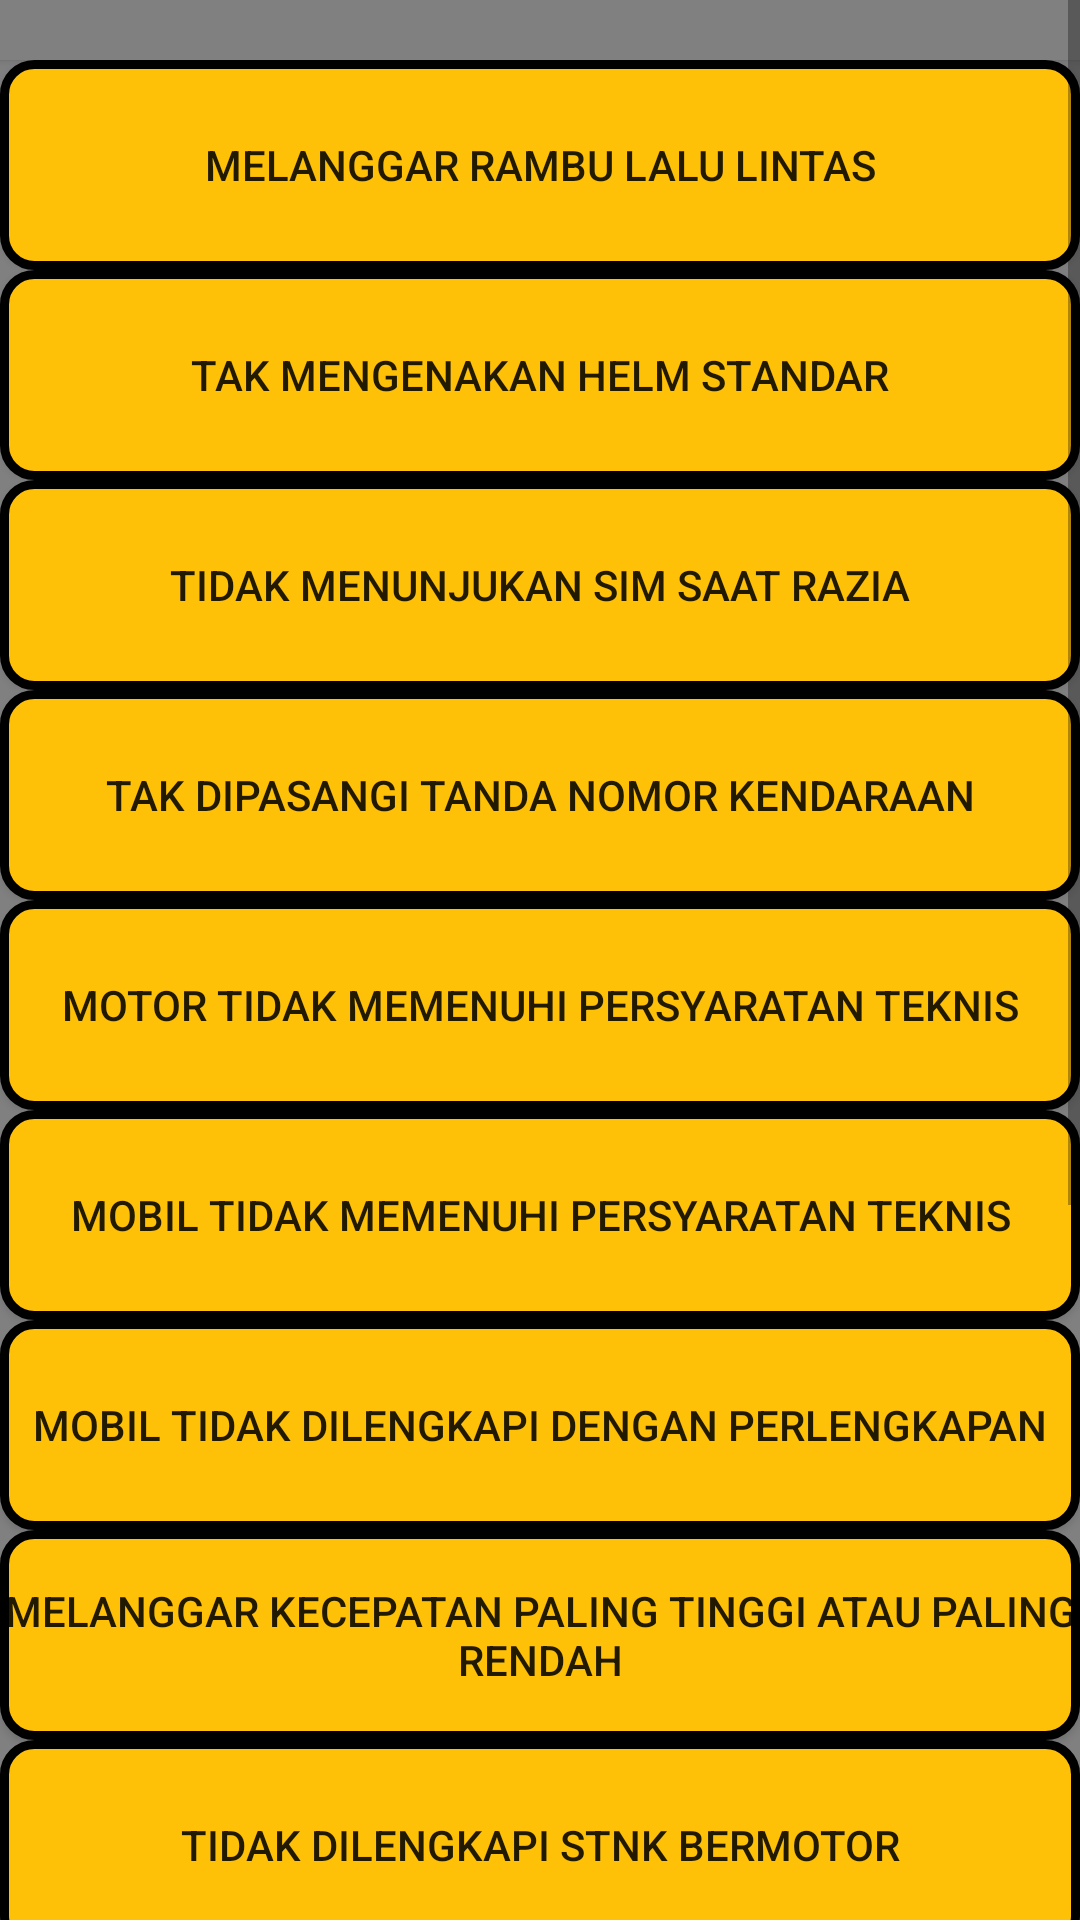

Produce the Android XML layout that renders to this screen, including the resource entries it uses.
<!-- AndroidManifest.xml: application theme AppTheme -->
<!-- res/layout/activity_popup.xml -->
<?xml version="1.0" encoding="utf-8"?>
<LinearLayout xmlns:android="http://schemas.android.com/apk/res/android"
    android:layout_width="match_parent"
    android:layout_height="match_parent"
    xmlns:tools="http://schemas.android.com/tools"
    android:orientation="vertical"
    android:background="@color/abuabu"
    tools:context=".PopupMain">

    <ScrollView
        android:layout_width="match_parent"
        android:layout_height="match_parent">
        <LinearLayout
            android:layout_width="match_parent"
            android:layout_height="match_parent"
            android:orientation="vertical">
            <Button
                android:layout_width="match_parent"
                android:layout_height="20dp"
                android:background="@color/abuabu"/>
            <Button
                android:id="@+id/btn_mlgrll"
                android:layout_width="match_parent"
                android:layout_height="70dp"
                android:background="@drawable/border_kuning"
                android:text="melanggar rambu lalu lintas"/>
            <Button
                android:id="@+id/btn_tdkhelm"
                android:layout_width="match_parent"
                android:layout_height="70dp"
                android:background="@drawable/border_kuning"
                android:text="tak mengenakan helm standar"/>
            <Button
                android:id="@+id/btn_tdkmjksim"
                android:layout_width="match_parent"
                android:layout_height="70dp"
                android:background="@drawable/border_kuning"
                android:text="tidak menunjukan sim saat razia"/>
            <Button
                android:id="@+id/btn_tdkpkplat"
                android:layout_width="match_parent"
                android:layout_height="70dp"
                android:background="@drawable/border_kuning"
                android:text="tak dipasangi Tanda Nomor Kendaraan"/>
            <Button
                android:id="@+id/btn_mtrtdktkns"
                android:layout_width="match_parent"
                android:layout_height="70dp"
                android:background="@drawable/border_kuning"
                android:text="motor tidak memenuhi persyaratan teknis"/>
            <Button
                android:id="@+id/btn_mbltdktkns"
                android:layout_width="match_parent"
                android:layout_height="70dp"
                android:background="@drawable/border_kuning"
                android:text="mobil tidak memenuhi persyaratan teknis"/>
            <Button
                android:id="@+id/btn_mbltdklengkap"
                android:layout_width="match_parent"
                android:layout_height="70dp"
                android:background="@drawable/border_kuning"
                android:text="mobil tidak dilengkapi dengan perlengkapan"/>
            <Button
                android:id="@+id/btn_mlgrkcptn"
                android:layout_width="match_parent"
                android:layout_height="70dp"
                android:background="@drawable/border_kuning"
                android:text="melanggar kecepatan paling tinggi atau paling rendah"/>
            <Button
                android:id="@+id/btn_tdklkpstnk"
                android:layout_width="match_parent"
                android:layout_height="70dp"
                android:background="@drawable/border_kuning"
                android:text="tidak dilengkapi STNK Bermotor"/>
            <Button
                android:id="@+id/btn_tdkmgnksabuk"
                android:layout_width="match_parent"
                android:layout_height="70dp"
                android:background="@drawable/border_kuning"
                android:text="pengemudi atau penumpang mobil tak mengenakan sabuk keselamatan"/>
            <Button
                android:id="@+id/btn_tdkmmlksim"
                android:layout_width="match_parent"
                android:layout_height="70dp"
                android:background="@drawable/border_kuning"
                android:text="pengendara tidak memiliki SIM"/>
            <Button
                android:id="@+id/btn_lptdknyatamalam"
                android:layout_width="match_parent"
                android:layout_height="70dp"
                android:background="@drawable/border_kuning"
                android:text="tidak menyalakan lampu utama pada malam hari dan kondisi tertentu"/>
            <Button
                android:id="@+id/btn_lptdknyatasiang"
                android:layout_width="match_parent"
                android:layout_height="70dp"
                android:background="@drawable/border_kuning"
                android:text="tidak menyalakan lampu utama pada siang hari "/>
            <Button
                android:id="@+id/btn_lpsein"
                android:layout_width="match_parent"
                android:layout_height="70dp"
                android:background="@drawable/border_kuning"
                android:text="berbelok atau balik arah tanpa memberi isyarat lampu"/>
            <Button
                android:layout_width="match_parent"
                android:layout_height="20dp"
                android:background="@color/abuabu"/>



        </LinearLayout>

    </ScrollView>

</LinearLayout>
<!-- resources referenced by this layout -->
<resources>
  <color name="abuabu">#808080</color>
  <!-- drawable border_kuning (drawable) -->
  <?xml version="1.0" encoding="utf-8"?>
  <selector xmlns:android="http://schemas.android.com/apk/res/android">
  
      <item android:drawable="@color/hitam30" android:state_pressed="true"/>
  
  <item>
      <shape android:shape="rectangle">
          <stroke android:width="3dp" android:color="#000000"/>
          <solid android:color="@color/kuning"/>
          <corners android:bottomRightRadius="10dp"
              android:bottomLeftRadius="10dp"
              android:topLeftRadius="10dp"
              android:topRightRadius="10dp"/>
      </shape>
  </item>
  
  </selector>
  <style name="AppTheme" parent="Theme.AppCompat.Light.NoActionBar">
          
          <item name="colorPrimary">@color/colorPrimary</item>
          <item name="colorPrimaryDark">@color/colorPrimaryDark</item>
          <item name="colorAccent">@color/abuabu</item>
      </style>
  <color name="hitam30"> #4D000000</color>
  <color name="kuning">#FFC107</color>
  <color name="colorPrimary">#6200EE</color>
  <color name="colorPrimaryDark">#3700B3</color>
</resources>
